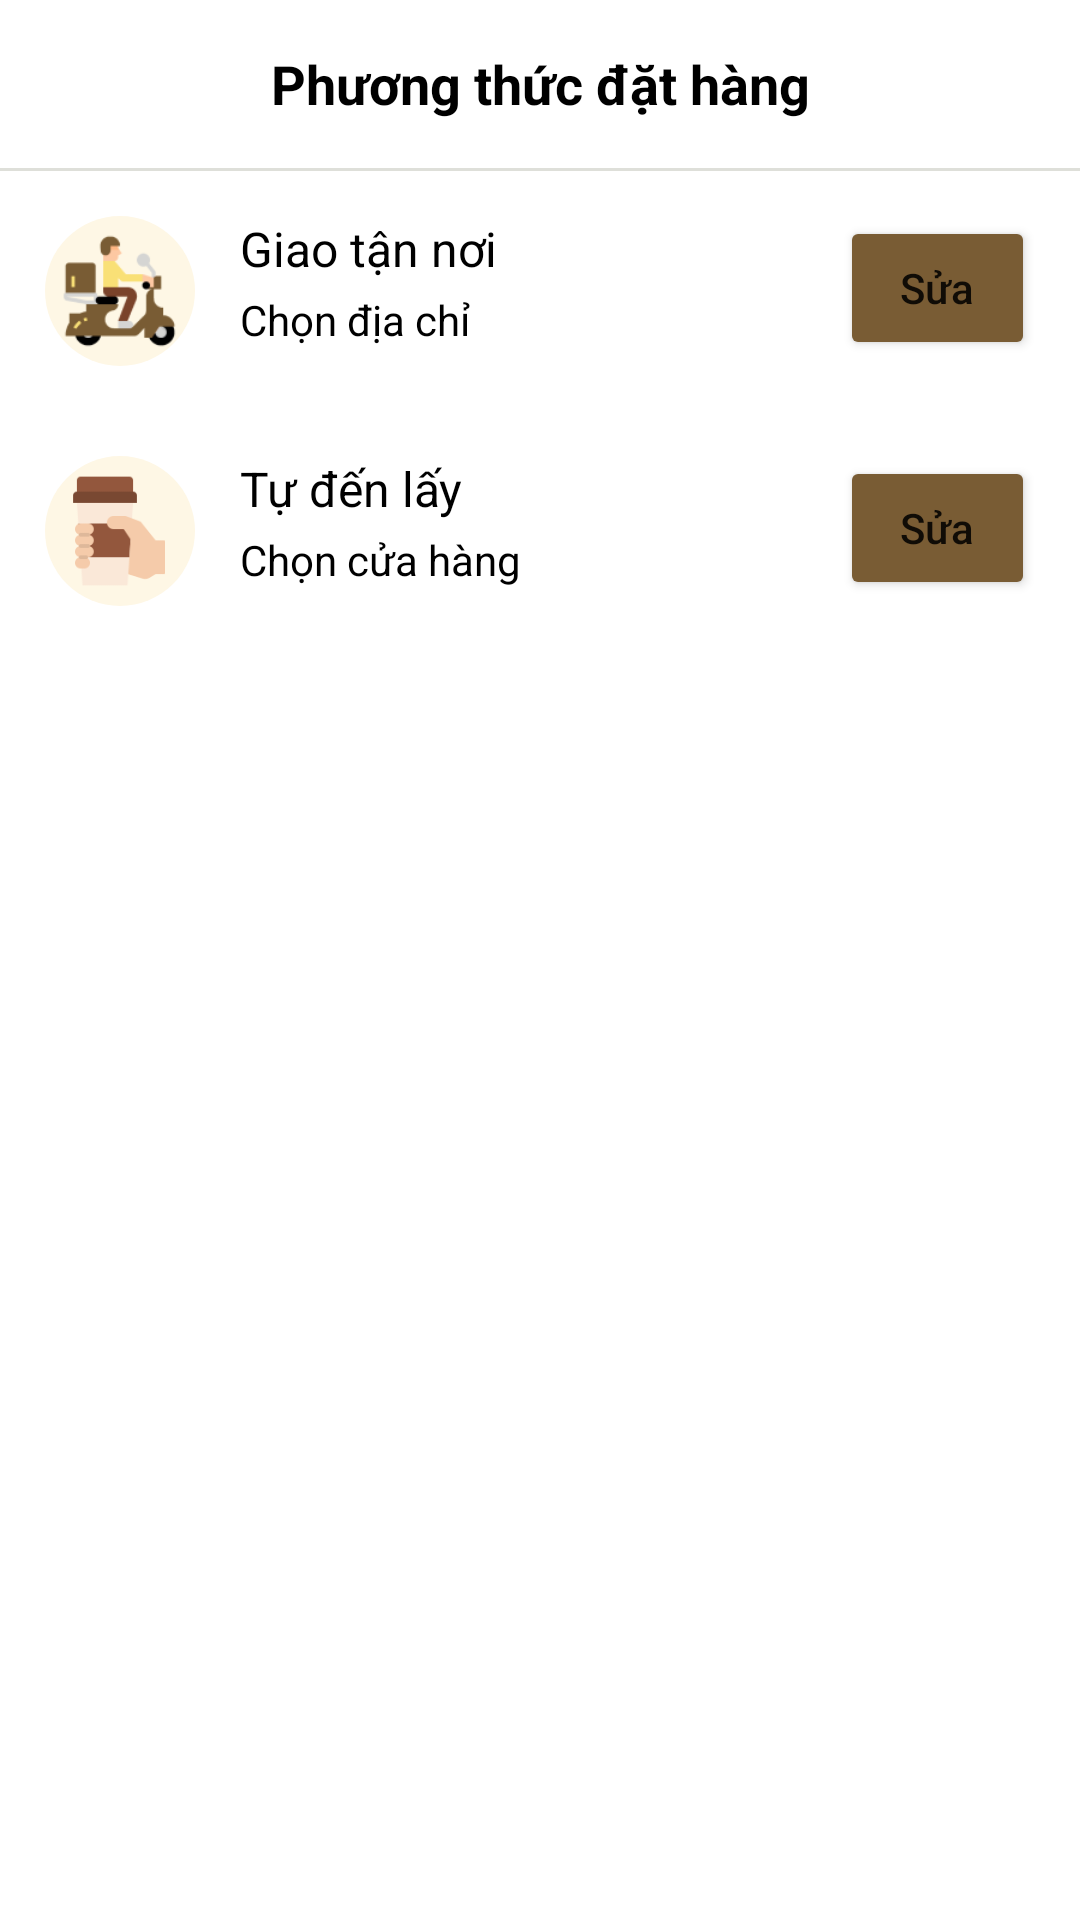

Here is an Android app screen rendered from its layout file. Give the layout XML and the strings, colors and styles it references.
<!-- AndroidManifest.xml: application theme Theme.Koffi -->
<!-- res/layout/bottomsheet_ordermethod.xml -->
<?xml version="1.0" encoding="utf-8"?>
<LinearLayout xmlns:android="http://schemas.android.com/apk/res/android"
    android:id="@+id/ordermethod_bottomsheet"
    android:layout_width="match_parent"
    android:layout_height="wrap_content"
    android:orientation="vertical"
    android:background="@drawable/bottomsheet_bg"
    xmlns:app="http://schemas.android.com/apk/res-auto">
    <FrameLayout
        android:layout_width="match_parent"
        android:layout_height="?actionBarSize"
        android:paddingHorizontal="15dp">

        <TextView
            android:layout_width="match_parent"
            android:layout_height="match_parent"
            android:layout_weight="1"
            android:gravity="center"
            android:text="Phương thức đặt hàng"
            android:textColor="@color/black"
            android:textSize="18sp"
            android:textStyle="bold" />

        <ImageButton
            android:id="@+id/othermethod_closeBtn"
            android:layout_width="40dp"
            android:layout_height="40dp"
            android:layout_gravity="center_vertical|end"
            android:background="@android:color/transparent"
            app:srcCompat="@drawable/ic_baseline_close_24" />
    </FrameLayout>
    <LinearLayout
        android:layout_width="match_parent"
        android:layout_height="1dp"
        android:background="#DEDFD9"/>
    <LinearLayout
        android:id="@+id/ordermethod_delivery"
        android:layout_width="match_parent"
        android:layout_height="wrap_content"
        android:padding="15dp"
        >
        <FrameLayout
            android:layout_width="50dp"
            android:layout_height="50dp"
            android:layout_marginRight="15dp"
            android:background="@drawable/shape_round"
            android:backgroundTint="#FEF7E5">

            <ImageView
                android:layout_width="40dp"
                android:layout_height="40dp"
                android:layout_gravity="center"
                android:layout_weight="1"
                app:srcCompat="@drawable/icon_delivery" />
        </FrameLayout>
        <LinearLayout
            android:layout_width="match_parent"
            android:layout_height="match_parent"
            android:layout_weight="1"
            android:orientation="vertical">

            <TextView
                android:layout_width="wrap_content"
                android:layout_height="match_parent"
                android:layout_weight="1"
                android:text="Giao tận nơi"
                android:textColor="@color/black"
                android:textSize="16sp" />

            <TextView
                android:id="@+id/delivery_address"
                android:layout_width="wrap_content"
                android:layout_height="match_parent"
                android:layout_weight="1"

                android:singleLine="true"
                android:text="Chọn địa chỉ"
                android:textColor="@color/black" />
        </LinearLayout>

        <Button
            android:id="@+id/delivery_editBtn"
            android:layout_width="65dp"
            android:layout_height="wrap_content"
            android:backgroundTint="@color/primary"
            android:text="Sửa"
            android:textAllCaps="false"
            app:cornerRadius="30dp" />
    </LinearLayout>
    <LinearLayout
        android:id="@+id/ordermethod_takeaway"
        android:layout_width="match_parent"
        android:layout_height="wrap_content"
        android:padding="15dp"
        >
        <FrameLayout
            android:layout_width="50dp"
            android:layout_height="50dp"
            android:layout_marginRight="15dp"
            android:background="@drawable/shape_round"
            android:backgroundTint="#FEF7E5">

            <ImageView
                android:layout_width="40dp"
                android:layout_height="40dp"
                android:layout_gravity="center"
                android:layout_weight="1"
                app:srcCompat="@drawable/icon_takeaway" />
        </FrameLayout>
        <LinearLayout
            android:layout_width="match_parent"
            android:layout_height="match_parent"
            android:layout_weight="1"
            android:orientation="vertical">

            <TextView
                android:layout_width="wrap_content"
                android:layout_height="match_parent"
                android:layout_weight="1"
                android:text="Tự đến lấy"
                android:textColor="@color/black"
                android:textSize="16sp" />

            <TextView
                android:id="@+id/checkout_address"
                android:layout_width="wrap_content"
                android:layout_height="match_parent"
                android:layout_weight="1"

                android:singleLine="true"
                android:text="Chọn cửa hàng"
                android:textColor="@color/black" />
        </LinearLayout>

        <Button
            android:id="@+id/takeaway_editBtn"
            android:layout_width="65dp"
            android:layout_height="wrap_content"
            android:backgroundTint="@color/primary"
            android:text="Sửa"
            android:textAllCaps="false"
            app:cornerRadius="30dp" />
    </LinearLayout>
</LinearLayout>
<!-- resources referenced by this layout -->
<resources>
  <color name="black">#FF000000</color>
  <color name="primary">#795C34</color>
  <!-- drawable icon_delivery: png bitmap (drawable, 3289 bytes) -->
  <!-- drawable icon_takeaway: png bitmap (drawable, 2838 bytes) -->
  <!-- drawable shape_round (drawable) -->
  <?xml version="1.0" encoding="utf-8"?>
  <selector xmlns:android="http://schemas.android.com/apk/res/android">
      <item>
          <shape android:shape="rectangle">
              <solid android:color="@color/white"/>
              <corners android:radius="1000dp" />
          </shape>
      </item>
  </selector>
  <style name="Theme.Koffi" parent="Theme.MaterialComponents.DayNight.NoActionBar">
          
          <item name="colorPrimary">@color/white</item>
          <item name="colorPrimaryVariant">#4B371C</item>
          <item name="colorOnPrimary">@color/white</item>
          
          <item name="colorSecondary">#795C34</item>
          <item name="colorSecondaryVariant">#4B371C</item>
          <item name="colorOnSecondary">@color/black</item>
          
          <item name="android:statusBarColor" tools:targetApi="l">@color/white</item>
          <item name="android:windowLightStatusBar">true</item>
          
          <item name="windowActionBar">false</item>
          <item name="windowNoTitle">true</item>
      </style>
  <color name="white">#FFFFFFFF</color>
</resources>
